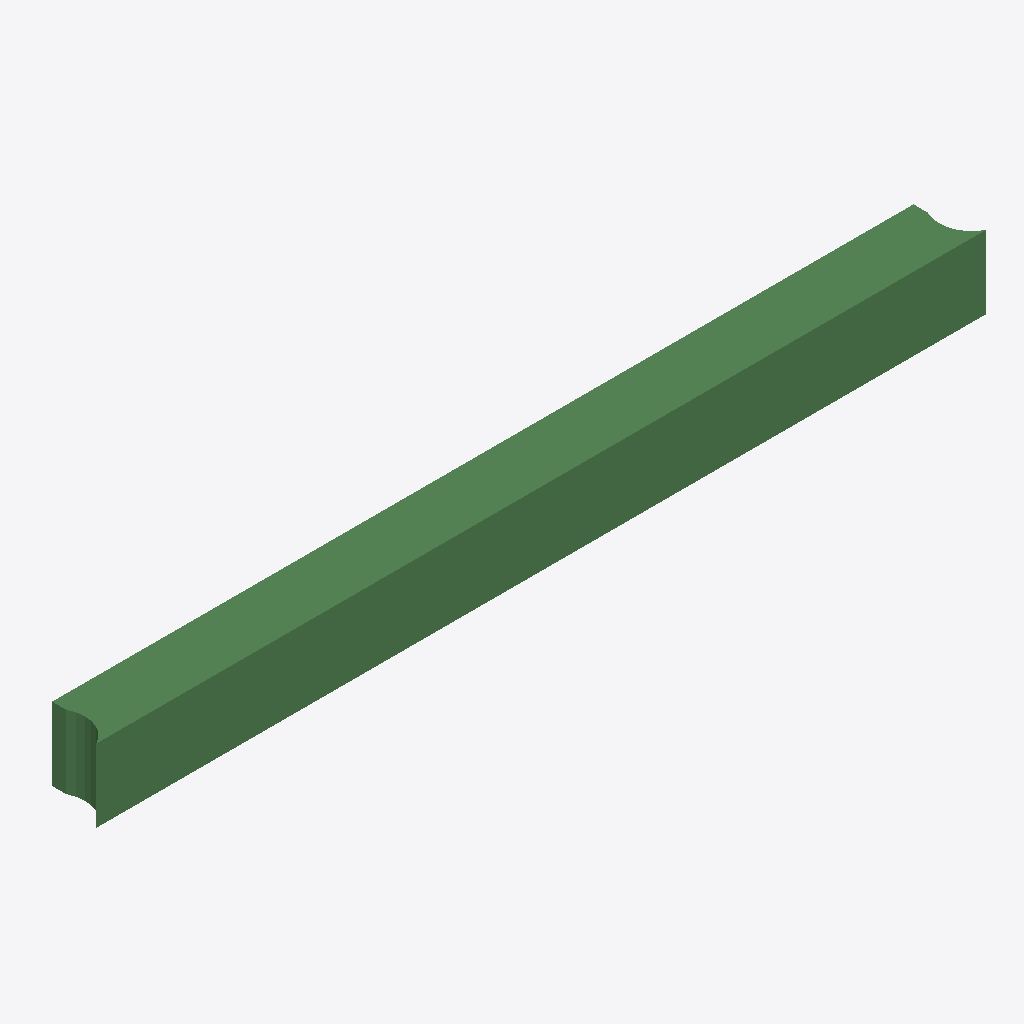
Isometric view of an IFC building model (IFC-SPF (STEP), schema IFC2X3, length unit metre), seen from the south-west, elements coloured by IFC class: 1 beam (green).
Extent 6093.0 m × 400.0 m × 500.0 m (x, y, z). Storeys (1): Default Building Storey at 0.00 m. Elements (1): 1 IfcBeam.

HEADER;
FILE_DESCRIPTION(('ViewDefinition [CoordinationView]'),'2;1');
FILE_NAME('/Users/macbook/Desktop/BIM/data/rst_advanced/IfcBeam215.ifc','2018-08-31T00:06:50-0400',('Unknown Author','info@ifctoolsproject.com'),('Unknown Organization'),'IFC Tools Project - IFC2x3 Java Toolbox','IFC2x3 Java Toolbox 2.0','Unknown Authorizer');
FILE_SCHEMA(('IFC2X3'));
ENDSEC;
DATA;
#143=IFCPROJECT('2cF9hcCX18DO6IZm2CNVaz',#135,'Default Project','Description of Default Project',$,$,$,(#138),#142);
#145=IFCBUILDING('3cTT_UxIj7IPyC_QGUj0tG',#135,'Default Building','Description',$,#144,$,$,.ELEMENT.,$,$,$);
#146=IFCBUILDINGSTOREY('0Jc1M7utLE9RlU1R9_5YYT',#135,'Default Building Storey','Description',$,#144,$,$,.ELEMENT.,$);
#1=IFCBEAM('2UD3D7uxP8kecbbBCRtz9Q',#2,'M_Concrete-Rectangular Beam:400 x 800mm:151772',$,'M_Concrete-Rectangular Beam:400 x 800mm:69975',#3,#4,'151772');
ENDSEC;
